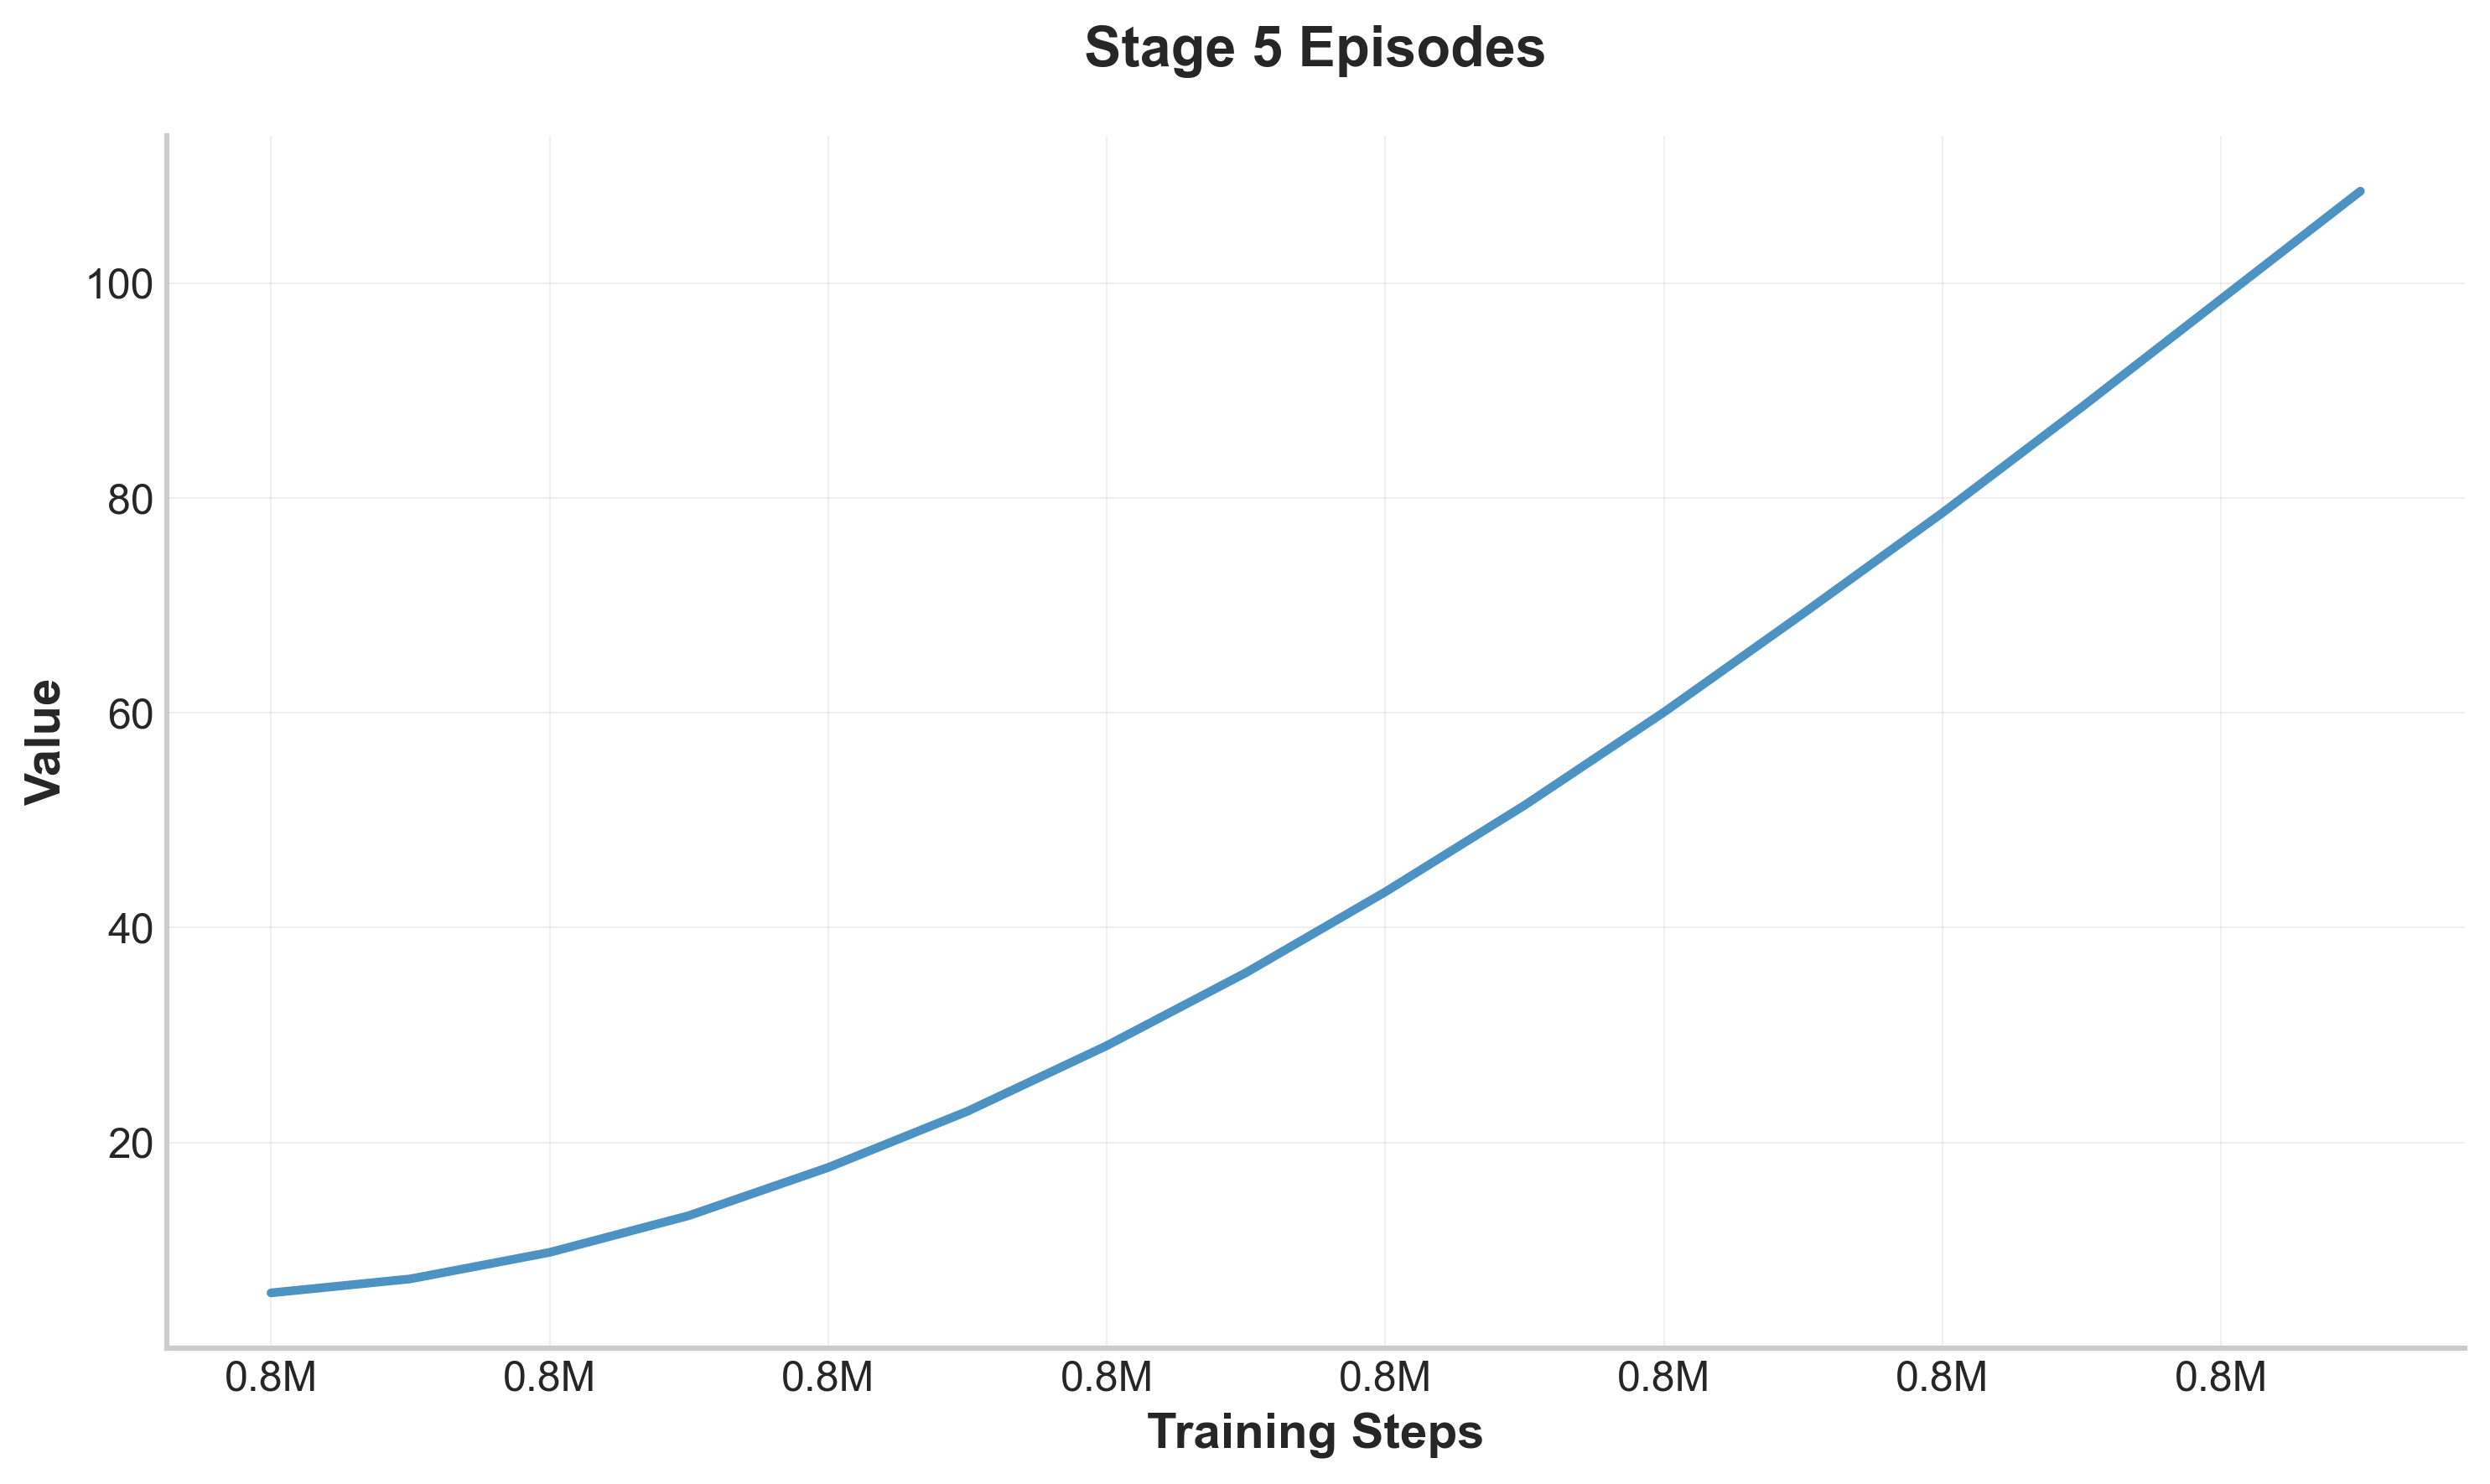

The table this chart was drawn from, first rows:
step, value
785000, 6.0
787500, 7.3
790000, 9.77
792500, 13.19
795000, 17.67
797500, 22.91
800000, 29.02
802500, 35.81
805000, 43.33
807500, 51.4
810000, 60.06
812500, 69.25
815000, 78.63
817500, 88.47
820000, 98.52
822500, 108.6
